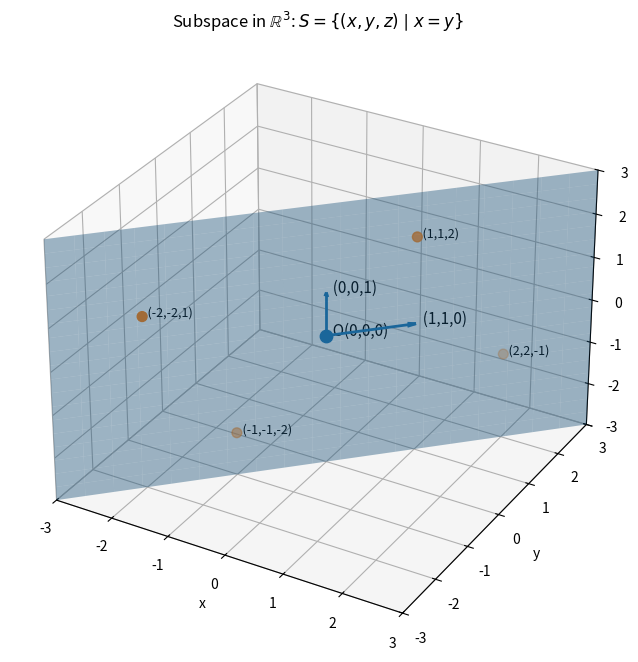

The script that saved this image:
import numpy as np
import matplotlib.pyplot as plt

# =========================
# 부분공간 S = {(x, y, z) in R^3 | x = y}
# 즉 x = y 인 점들의 집합
# =========================

fig = plt.figure(figsize=(10, 8))
ax = fig.add_subplot(111, projection='3d')

# 평면 x = y 를 그리기 위한 데이터 생성
t = np.linspace(-3, 3, 20)   # x=y 값
z = np.linspace(-3, 3, 20)   # z 값
T, Z = np.meshgrid(t, z)

X = T
Y = T   # x = y 조건

# 부분공간 평면 그리기
ax.plot_surface(X, Y, Z, alpha=0.4)

# 원점 표시
ax.scatter(0, 0, 0, s=80)
ax.text(0, 0, 0, '  O(0,0,0)', fontsize=11)

# 평면 위의 벡터 2개 (기저 역할)
# S의 모든 벡터는 a(1,1,0) + b(0,0,1) 꼴로 표현 가능
v1 = np.array([1, 1, 0])
v2 = np.array([0, 0, 1])

ax.quiver(0, 0, 0, v1[0], v1[1], v1[2], arrow_length_ratio=0.1, linewidth=2)
ax.quiver(0, 0, 0, v2[0], v2[1], v2[2], arrow_length_ratio=0.1, linewidth=2)

ax.text(v1[0], v1[1], v1[2], '  (1,1,0)', fontsize=11)
ax.text(v2[0], v2[1], v2[2], '  (0,0,1)', fontsize=11)

# 평면 위의 임의의 점 몇 개 표시
points = np.array([
    [1, 1, 2],
    [-2, -2, 1],
    [2, 2, -1],
    [-1, -1, -2]
])

ax.scatter(points[:, 0], points[:, 1], points[:, 2], s=50)
for p in points:
    ax.text(p[0], p[1], p[2], f'  ({p[0]},{p[1]},{p[2]})', fontsize=9)

# 축 라벨
ax.set_xlabel('x')
ax.set_ylabel('y')
ax.set_zlabel('z')

# 보기 좋게 범위 설정
ax.set_xlim(-3, 3)
ax.set_ylim(-3, 3)
ax.set_zlim(-3, 3)

ax.set_title(r'Subspace in $\mathbb{R}^3$: $S = \{(x,y,z)\mid x=y\}$')

plt.show()
